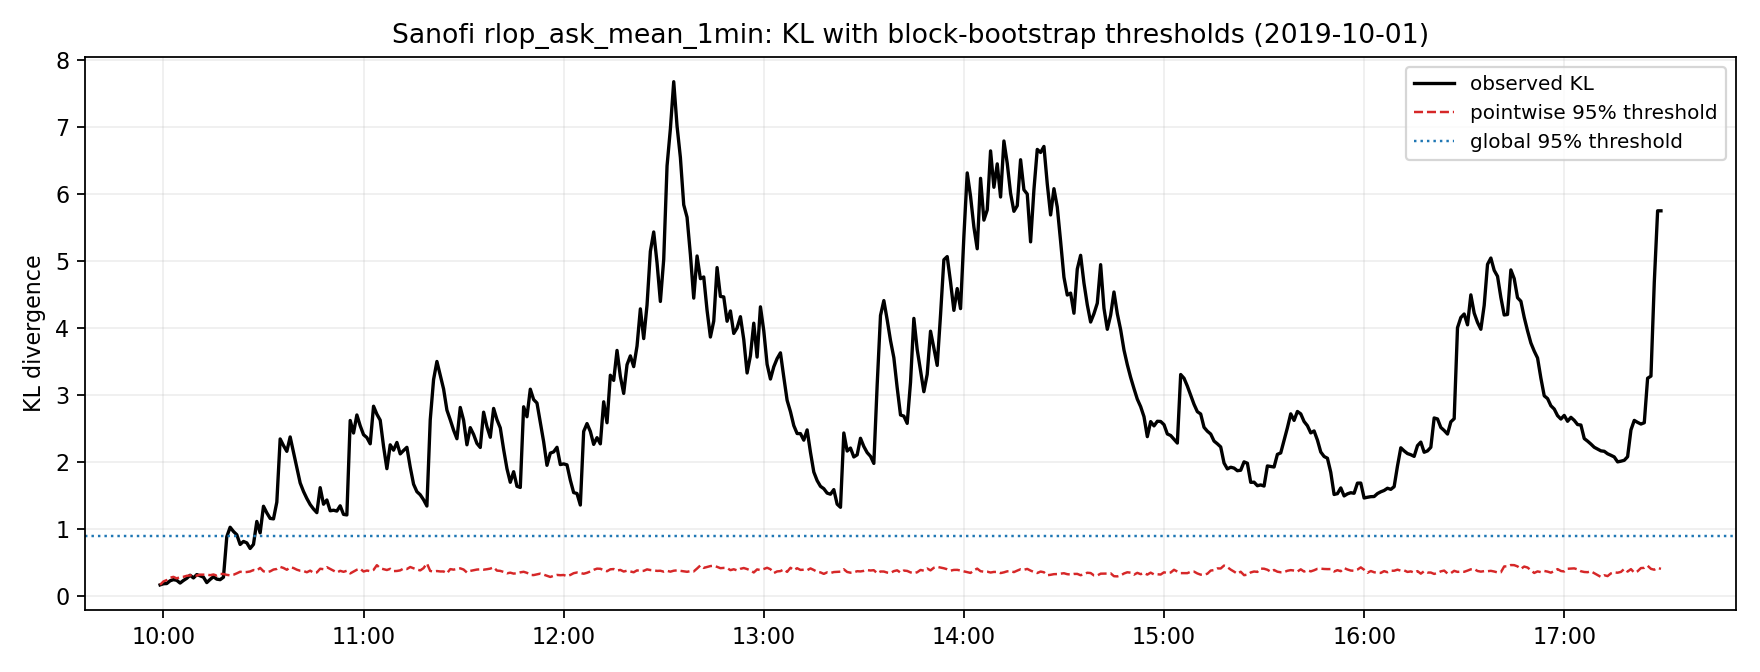

Source data for this figure (header and first rows):
time_paris, kl_observed, kl_pointwise_threshold_95, pointwise_p_value, is_pointwise_significant_95, kl_global_threshold_95, is_global_significant_95
2019-10-01 09:59:00+02:00, 0.1619, 0.1619, 1.0, False, 0.8926, False
2019-10-01 10:00:00+02:00, 0.1786, 0.2134, 0.3532, False, 0.8926, False
2019-10-01 10:01:00+02:00, 0.1819, 0.2339, 0.4826, False, 0.8926, False
2019-10-01 10:02:00+02:00, 0.2232, 0.2693, 0.2189, False, 0.8926, False
2019-10-01 10:03:00+02:00, 0.2405, 0.2816, 0.1642, False, 0.8926, False
2019-10-01 10:04:00+02:00, 0.2302, 0.2587, 0.2886, False, 0.8926, False
2019-10-01 10:05:00+02:00, 0.1892, 0.279, 0.5871, False, 0.8926, False
2019-10-01 10:06:00+02:00, 0.2277, 0.2831, 0.3284, False, 0.8926, False
2019-10-01 10:07:00+02:00, 0.2605, 0.2974, 0.1642, False, 0.8926, False
2019-10-01 10:08:00+02:00, 0.3062, 0.3031, 0.05473, True, 0.8926, False
2019-10-01 10:09:00+02:00, 0.2658, 0.3104, 0.1542, False, 0.8926, False
2019-10-01 10:10:00+02:00, 0.3154, 0.3002, 0.04478, True, 0.8926, False
2019-10-01 10:11:00+02:00, 0.2977, 0.3149, 0.09453, False, 0.8926, False
2019-10-01 10:12:00+02:00, 0.2778, 0.3146, 0.1194, False, 0.8926, False
2019-10-01 10:13:00+02:00, 0.1963, 0.3148, 0.4776, False, 0.8926, False
2019-10-01 10:14:00+02:00, 0.2435, 0.3072, 0.2388, False, 0.8926, False
2019-10-01 10:15:00+02:00, 0.2839, 0.3174, 0.08955, False, 0.8926, False
2019-10-01 10:16:00+02:00, 0.2478, 0.3009, 0.204, False, 0.8926, False
2019-10-01 10:17:00+02:00, 0.24, 0.3254, 0.2388, False, 0.8926, False
2019-10-01 10:18:00+02:00, 0.2764, 0.3245, 0.0995, False, 0.8926, False
2019-10-01 10:19:00+02:00, 0.8822, 0.3115, 0.004975, True, 0.8926, False
2019-10-01 10:20:00+02:00, 1.023, 0.3051, 0.004975, True, 0.8926, True
2019-10-01 10:21:00+02:00, 0.9601, 0.3134, 0.004975, True, 0.8926, True
2019-10-01 10:22:00+02:00, 0.9115, 0.3345, 0.004975, True, 0.8926, True
2019-10-01 10:23:00+02:00, 0.7664, 0.3583, 0.004975, True, 0.8926, False
2019-10-01 10:24:00+02:00, 0.8112, 0.3522, 0.004975, True, 0.8926, False
2019-10-01 10:25:00+02:00, 0.79, 0.3542, 0.004975, True, 0.8926, False
2019-10-01 10:26:00+02:00, 0.7062, 0.3625, 0.004975, True, 0.8926, False
2019-10-01 10:27:00+02:00, 0.7675, 0.3837, 0.004975, True, 0.8926, False
2019-10-01 10:28:00+02:00, 1.11, 0.376, 0.004975, True, 0.8926, True
2019-10-01 10:29:00+02:00, 0.9396, 0.4159, 0.004975, True, 0.8926, True
2019-10-01 10:30:00+02:00, 1.337, 0.365, 0.004975, True, 0.8926, True
2019-10-01 10:31:00+02:00, 1.239, 0.3517, 0.004975, True, 0.8926, True
2019-10-01 10:32:00+02:00, 1.156, 0.3642, 0.004975, True, 0.8926, True
2019-10-01 10:33:00+02:00, 1.149, 0.3911, 0.004975, True, 0.8926, True
2019-10-01 10:34:00+02:00, 1.399, 0.4, 0.004975, True, 0.8926, True
2019-10-01 10:35:00+02:00, 2.343, 0.4307, 0.004975, True, 0.8926, True
2019-10-01 10:36:00+02:00, 2.244, 0.4145, 0.004975, True, 0.8926, True
2019-10-01 10:37:00+02:00, 2.158, 0.3878, 0.004975, True, 0.8926, True
2019-10-01 10:38:00+02:00, 2.373, 0.4254, 0.004975, True, 0.8926, True
2019-10-01 10:39:00+02:00, 2.142, 0.4138, 0.004975, True, 0.8926, True
2019-10-01 10:40:00+02:00, 1.916, 0.389, 0.004975, True, 0.8926, True
2019-10-01 10:41:00+02:00, 1.686, 0.3735, 0.004975, True, 0.8926, True
2019-10-01 10:42:00+02:00, 1.558, 0.3692, 0.004975, True, 0.8926, True
2019-10-01 10:43:00+02:00, 1.453, 0.3503, 0.004975, True, 0.8926, True
2019-10-01 10:44:00+02:00, 1.363, 0.375, 0.004975, True, 0.8926, True
2019-10-01 10:45:00+02:00, 1.296, 0.3428, 0.004975, True, 0.8926, True
2019-10-01 10:46:00+02:00, 1.242, 0.348, 0.004975, True, 0.8926, True
2019-10-01 10:47:00+02:00, 1.615, 0.4033, 0.004975, True, 0.8926, True
2019-10-01 10:48:00+02:00, 1.368, 0.3963, 0.004975, True, 0.8926, True
2019-10-01 10:49:00+02:00, 1.431, 0.426, 0.004975, True, 0.8926, True
2019-10-01 10:50:00+02:00, 1.269, 0.4006, 0.004975, True, 0.8926, True
2019-10-01 10:51:00+02:00, 1.278, 0.3744, 0.004975, True, 0.8926, True
2019-10-01 10:52:00+02:00, 1.265, 0.3459, 0.004975, True, 0.8926, True
2019-10-01 10:53:00+02:00, 1.344, 0.3721, 0.004975, True, 0.8926, True
2019-10-01 10:54:00+02:00, 1.216, 0.3572, 0.004975, True, 0.8926, True
2019-10-01 10:55:00+02:00, 1.208, 0.3729, 0.004975, True, 0.8926, True
2019-10-01 10:56:00+02:00, 2.62, 0.3333, 0.004975, True, 0.8926, True
2019-10-01 10:57:00+02:00, 2.432, 0.361, 0.004975, True, 0.8926, True
2019-10-01 10:58:00+02:00, 2.702, 0.3883, 0.004975, True, 0.8926, True
... 391 more rows
